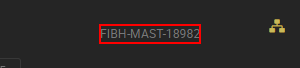
Workflow: NavigatetoMyTaskboardAndSearch

Step 1 [try]: get-text

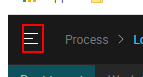
Step 2: click

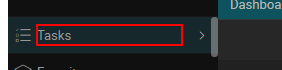
Step 3: click

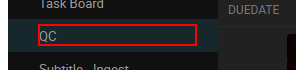
Step 4: click

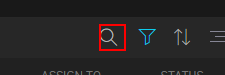
Step 5: click

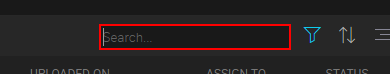
Step 6: type [mediaId_from_ProcessMonitor]

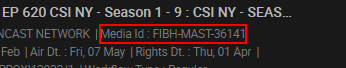
Step 7: get-text
